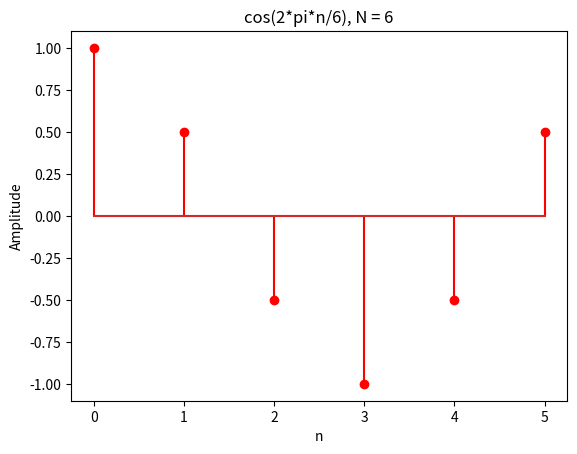
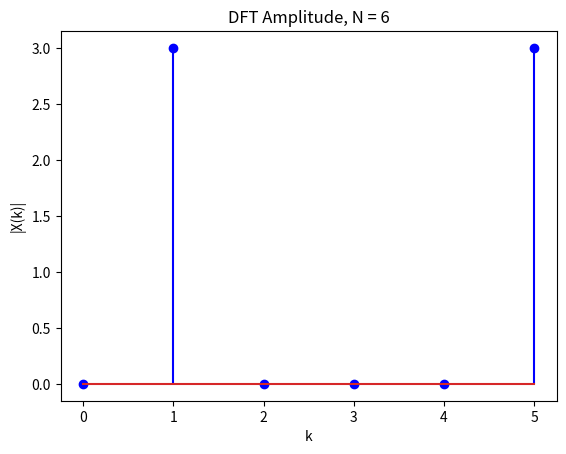
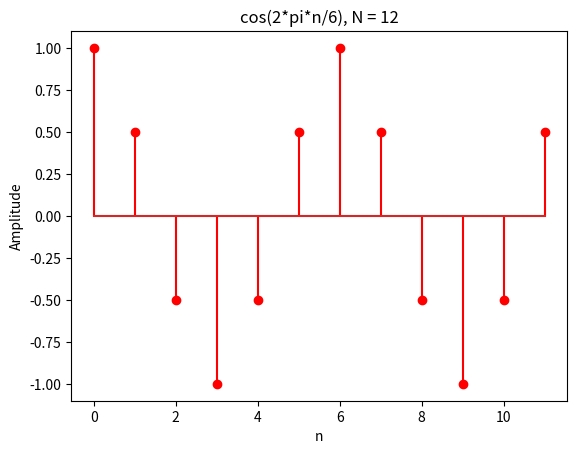
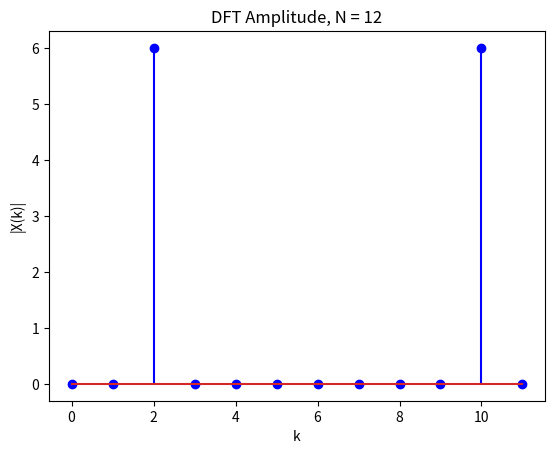
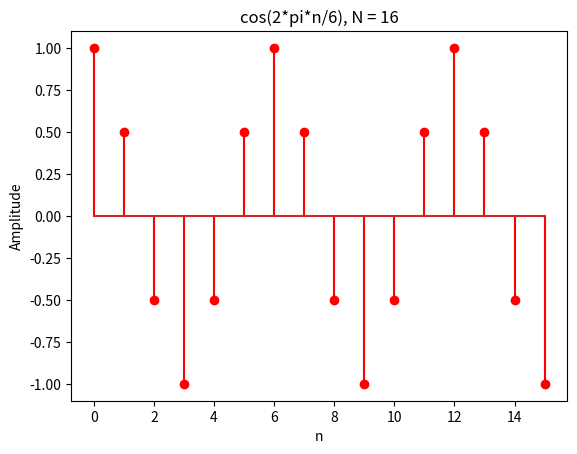
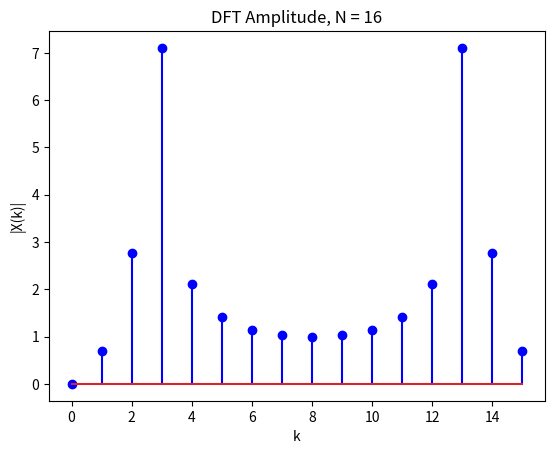

Generate these figures, in order, with matplotlib:
import matplotlib.pyplot as plt
import numpy as np

# Retirado do site:
# https://pythonnumericalmethods.berkeley.edu/notebooks/chapter24.02-Discrete-Fourier-Transform.html

def DFT(x):
    """
    Function to calculate the 
    discrete Fourier Transform 
    of a 1D real-valued signal x
    """

    N = len(x)
    n = np.arange(N)
    k = n.reshape((N, 1))
    e = np.exp(-2j * np.pi * k * n / N)
    
    X = np.dot(e, x)
    
    return X

N = 6
n = np.arange(N)
x = np.cos(2*np.pi*n/6)

plt.figure()
plt.stem(n, x, 'r')
plt.title('cos(2*pi*n/6), N = 6')
plt.ylabel('Amplitude')
plt.xlabel('n')

X = DFT(x)
w=n*(2*np.pi/N)

plt.figure()
plt.stem(n, abs(X), 'b')
plt.xlabel('k')
plt.ylabel('|X(k)|')
plt.title('DFT Amplitude, N = 6')

N = 12
n = np.arange(N)
x = np.cos(2*np.pi*n/6)

plt.figure()
plt.stem(n, x, 'r')
plt.title('cos(2*pi*n/6), N = 12')
plt.ylabel('Amplitude')
plt.xlabel('n')

X = DFT(x)
w=n*(2*np.pi/N)

plt.figure()
plt.stem(n, abs(X), 'b')
plt.xlabel('k')
plt.ylabel('|X(k)|')
plt.title('DFT Amplitude, N = 12')

N = 16
n = np.arange(N)
x = np.cos(2*np.pi*n/6)

plt.figure()
plt.stem(n, x, 'r')
plt.title('cos(2*pi*n/6), N = 16')
plt.ylabel('Amplitude')
plt.xlabel('n')

X = DFT(x)
w=n*(2*np.pi/N)

plt.figure()
plt.stem(n, abs(X), 'b')
plt.xlabel('k')
plt.ylabel('|X(k)|')
plt.title('DFT Amplitude, N = 16')

plt.show()



